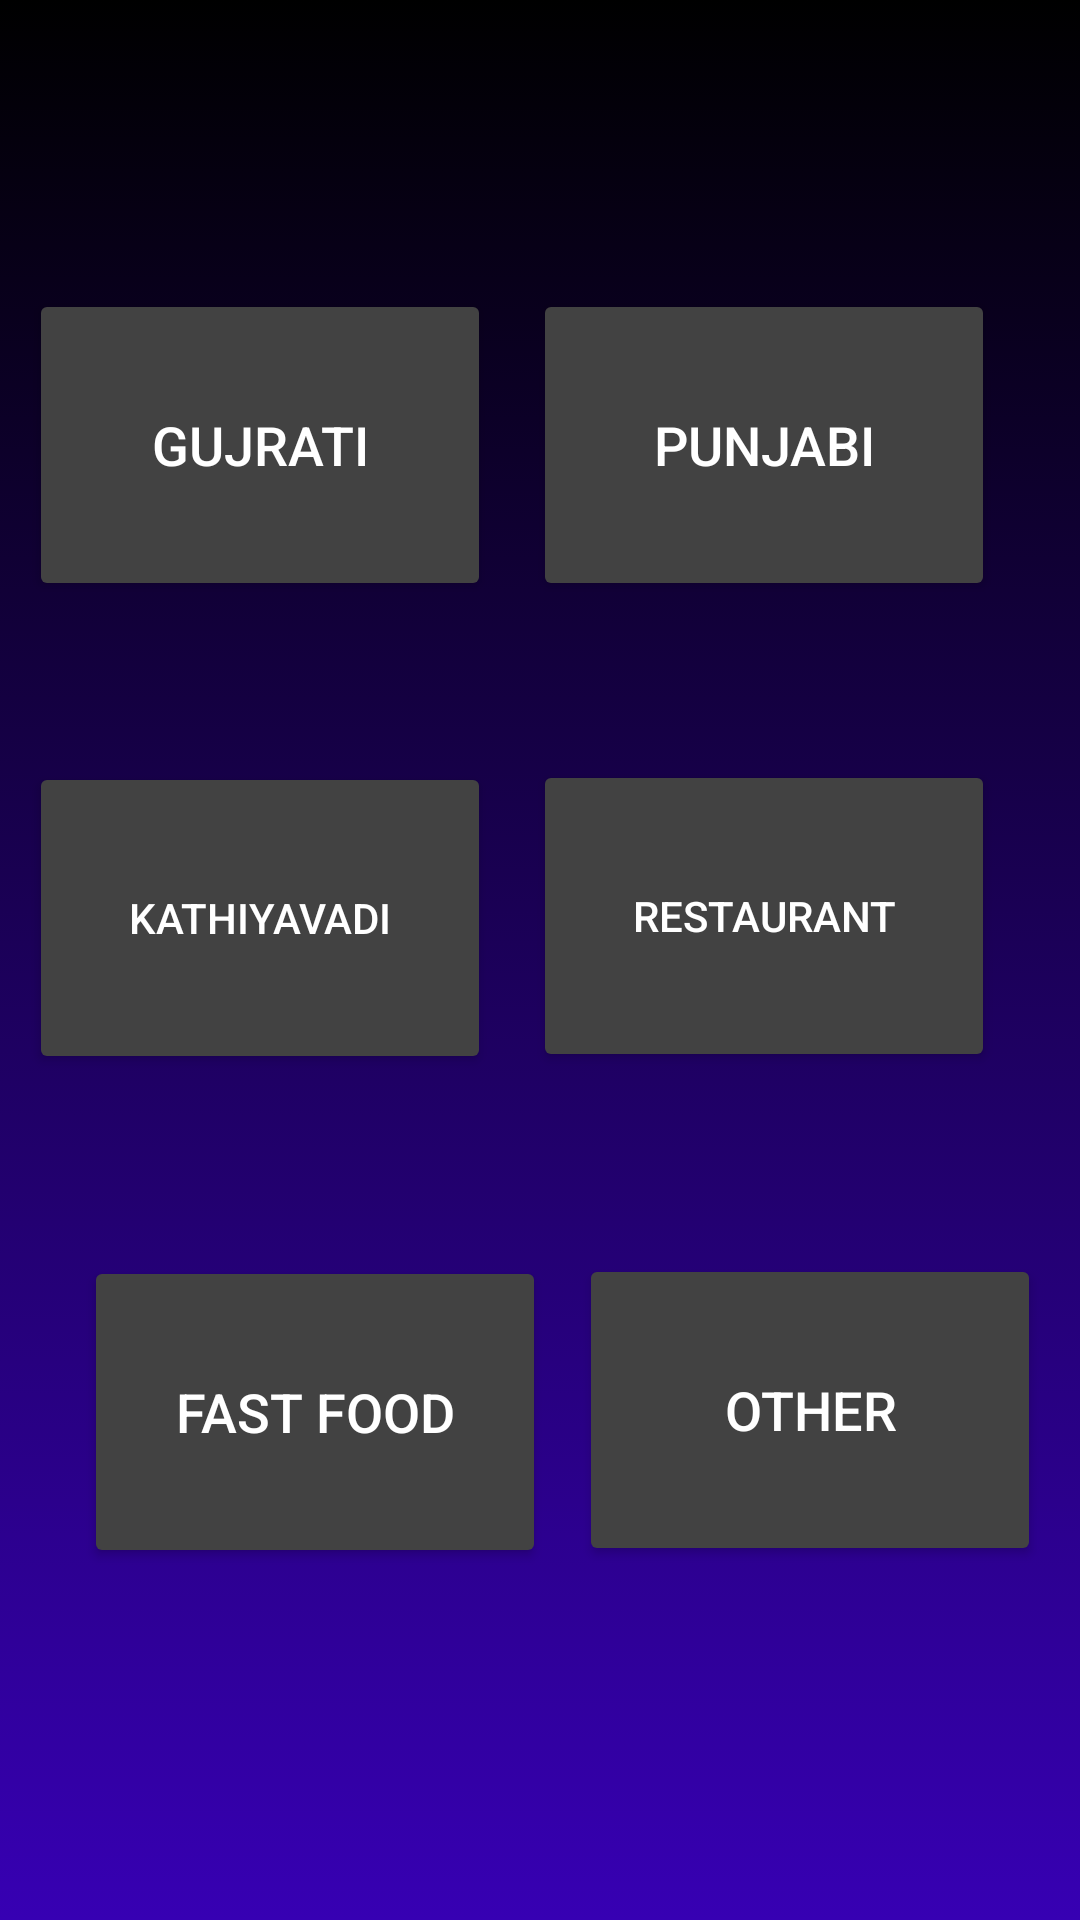

Layout XML and referenced resources for this Android screen:
<!-- AndroidManifest.xml: application theme Theme.Collage_First_Guide -->
<!-- res/layout/activity_tiffin_page.xml -->
<?xml version="1.0" encoding="utf-8"?>
<androidx.constraintlayout.widget.ConstraintLayout xmlns:android="http://schemas.android.com/apk/res/android"
    xmlns:app="http://schemas.android.com/apk/res-auto"
    xmlns:tools="http://schemas.android.com/tools"
    android:layout_width="match_parent"
    android:layout_height="match_parent"
    android:background="@drawable/gradient">

    <Button
        android:id="@+id/gujrati"
        android:layout_width="154dp"
        android:layout_height="104dp"
        android:text="gujrati"
        android:textColor="@color/white"
        android:textSize="18dp"
        app:backgroundTint="@color/cardview_dark_background"
        app:cornerRadius="10dp"
        app:layout_constraintBottom_toBottomOf="parent"
        app:layout_constraintEnd_toStartOf="@+id/punjabi"
        app:layout_constraintHorizontal_bias="0.411"
        app:layout_constraintStart_toStartOf="parent"
        app:layout_constraintTop_toTopOf="parent"
        app:layout_constraintVertical_bias="0.18" />

    <Button
        android:id="@+id/punjabi"
        android:layout_width="154dp"
        android:layout_height="104dp"
        android:text="punjabi"
        android:textColor="@color/white"
        android:textSize="18dp"
        app:backgroundTint="@color/cardview_dark_background"
        app:cornerRadius="10dp"
        app:layout_constraintBottom_toBottomOf="parent"
        app:layout_constraintEnd_toEndOf="parent"
        app:layout_constraintHorizontal_bias="0.863"
        app:layout_constraintStart_toStartOf="parent"
        app:layout_constraintTop_toTopOf="parent"
        app:layout_constraintVertical_bias="0.18" />

    <Button
        android:id="@+id/kathiyavadi"
        android:layout_width="154dp"
        android:layout_height="104dp"
        android:text="kathiyavadi"
        android:textColor="@color/white"
        android:textSize="14dp"
        app:backgroundTint="@color/cardview_dark_background"
        app:cornerRadius="10dp"
        app:layout_constraintBottom_toBottomOf="parent"
        app:layout_constraintEnd_toStartOf="@+id/restaurant"
        app:layout_constraintHorizontal_bias="0.411"
        app:layout_constraintStart_toStartOf="parent"
        app:layout_constraintTop_toBottomOf="@+id/gujrati"
        app:layout_constraintVertical_bias="0.16" />

    <Button
        android:id="@+id/restaurant"
        android:layout_width="154dp"
        android:layout_height="104dp"
        android:text="restaurant"
        android:textColor="@color/white"
        android:textSize="14dp"
        app:backgroundTint="@color/cardview_dark_background"
        app:cornerRadius="10dp"
        app:layout_constraintBottom_toBottomOf="parent"
        app:layout_constraintEnd_toEndOf="parent"
        app:layout_constraintHorizontal_bias="0.863"
        app:layout_constraintStart_toStartOf="parent"
        app:layout_constraintTop_toBottomOf="@+id/punjabi"
        app:layout_constraintVertical_bias="0.158" />

    <Button
        android:id="@+id/fast_food"
        android:layout_width="154dp"
        android:layout_height="104dp"
        android:layout_marginStart="28dp"
        android:text="fast food"
        android:textColor="@color/white"
        android:textSize="18dp"
        app:backgroundTint="@color/cardview_dark_background"
        app:cornerRadius="10dp"
        app:layout_constraintBottom_toBottomOf="parent"
        app:layout_constraintEnd_toStartOf="@+id/other"
        app:layout_constraintHorizontal_bias="0.0"
        app:layout_constraintStart_toStartOf="parent"
        app:layout_constraintTop_toBottomOf="@+id/kathiyavadi"
        app:layout_constraintVertical_bias="0.34" />

    <Button
        android:id="@+id/other"
        android:layout_width="154dp"
        android:layout_height="104dp"
        android:text="other"
        android:textColor="@color/white"
        android:textSize="18dp"
        app:backgroundTint="@color/cardview_dark_background"
        app:cornerRadius="10dp"
        app:layout_constraintBottom_toBottomOf="parent"
        app:layout_constraintEnd_toEndOf="parent"
        app:layout_constraintHorizontal_bias="0.937"
        app:layout_constraintStart_toStartOf="parent"
        app:layout_constraintTop_toBottomOf="@+id/restaurant"
        app:layout_constraintVertical_bias="0.34" />

</androidx.constraintlayout.widget.ConstraintLayout>
<!-- resources referenced by this layout -->
<resources>
  <color name="white">#FFFFFFFF</color>
  <!-- drawable gradient (drawable) -->
  <?xml version="1.0" encoding="utf-8"?>
  <selector xmlns:android="http://schemas.android.com/apk/res/android">
  <item>
      <shape>
          <gradient android:angle="90"
              android:startColor="#3700b3"
              android:endColor="#000">
  
          </gradient>
      </shape>
  </item>
  </selector>
  <style name="Theme.Collage_First_Guide" parent="Theme.MaterialComponents.DayNight.DarkActionBar">
          
          <item name="colorPrimary">@color/purple_500</item>
          <item name="colorPrimaryVariant">@color/purple_700</item>
          <item name="colorOnPrimary">@color/white</item>
          
          <item name="colorSecondary">@color/teal_200</item>
          <item name="colorSecondaryVariant">@color/teal_700</item>
          <item name="colorOnSecondary">@color/black</item>
          
          <item name="android:statusBarColor" tools:targetApi="l">?attr/colorPrimaryVariant</item>
          
      </style>
  <color name="purple_500">#FF6200EE</color>
  <color name="purple_700">#FF3700B3</color>
  <color name="teal_200">#FF03DAC5</color>
  <color name="teal_700">#FF018786</color>
  <color name="black">#FF000000</color>
</resources>
